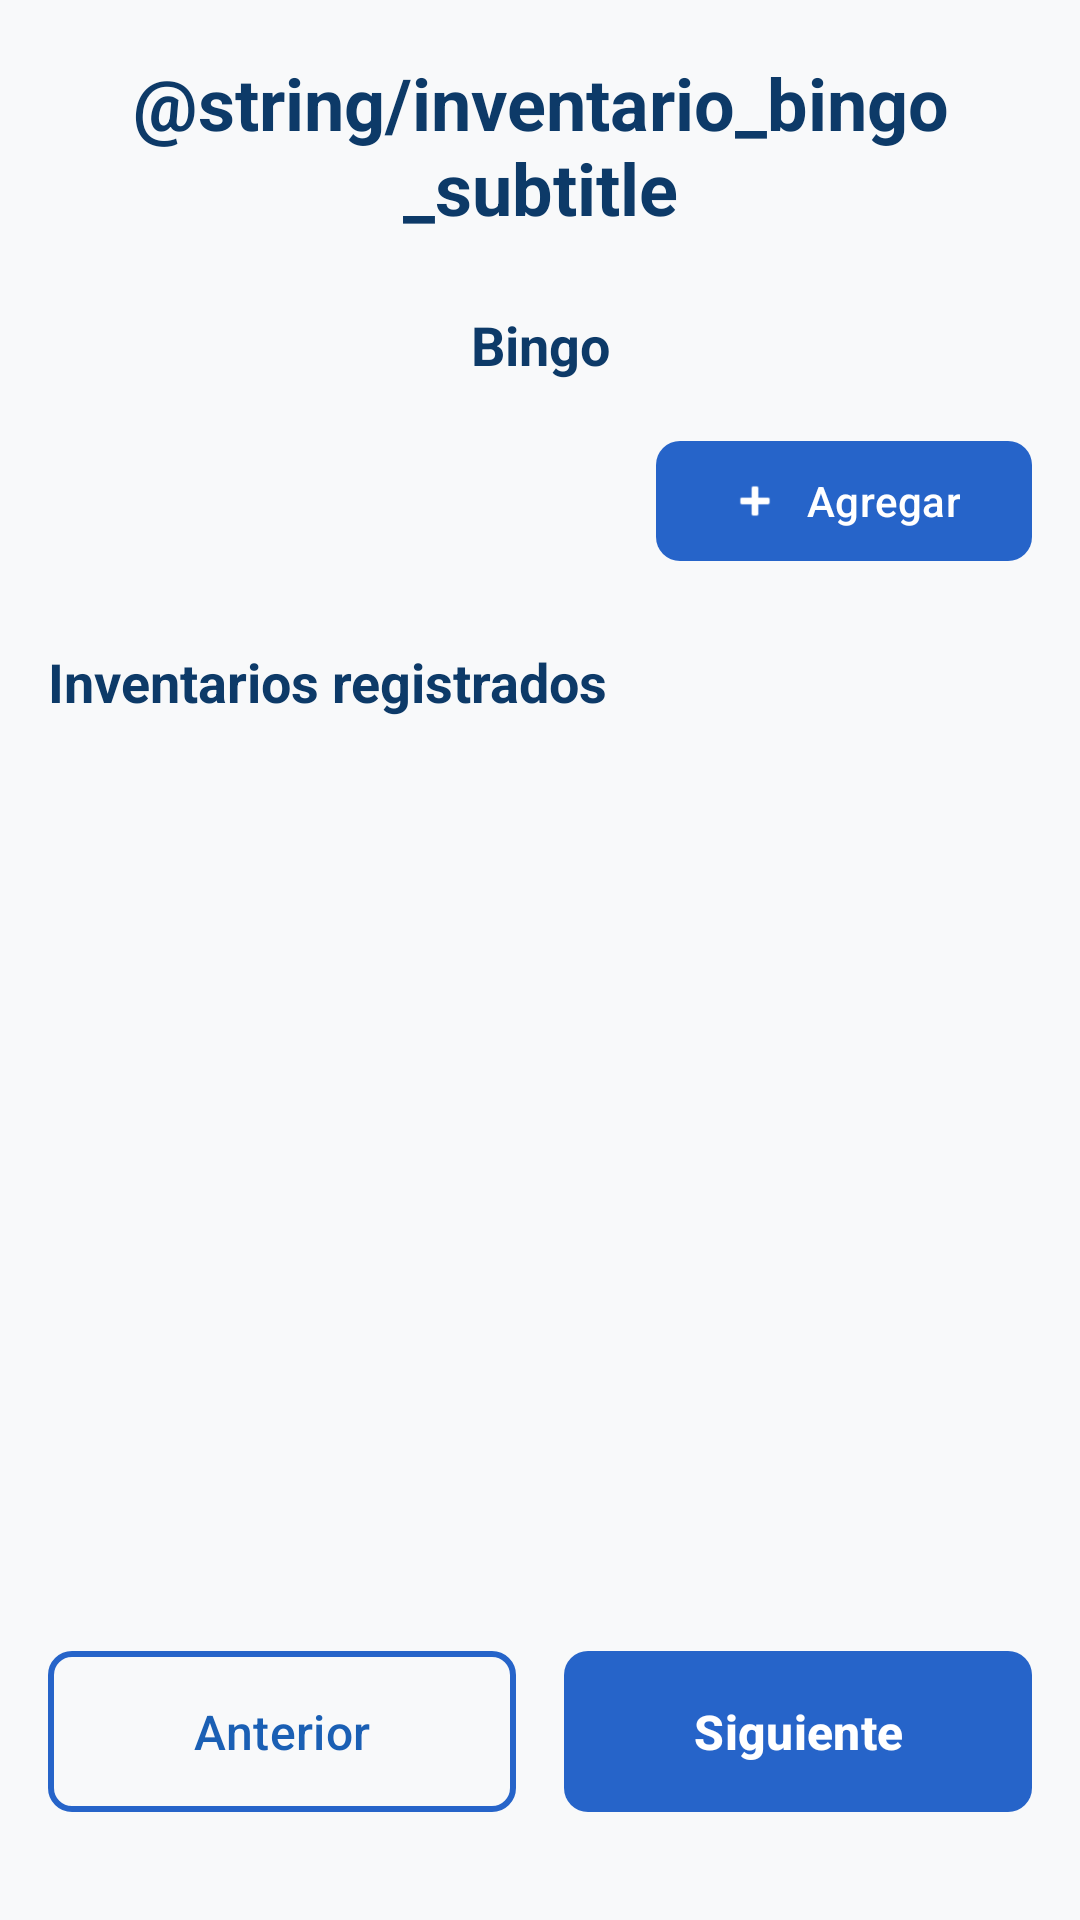

Produce the Android XML layout that renders to this screen, including the resource entries it uses.
<!-- AndroidManifest.xml: application theme Theme.ColjuegosSIVO -->
<!-- res/layout/fragment_inventario_bingo_reportado.xml -->
<?xml version="1.0" encoding="utf-8"?>
<androidx.constraintlayout.widget.ConstraintLayout xmlns:android="http://schemas.android.com/apk/res/android"
    xmlns:app="http://schemas.android.com/apk/res-auto"
    xmlns:tools="http://schemas.android.com/tools"
    android:id="@+id/constraintLayout"
    android:layout_width="match_parent"
    android:layout_height="match_parent"
    android:background="@color/app_background"
    android:padding="16dp"
    tools:context=".ui.establecimiento.bingo.InventarioBingoReportadoFragment">

    <TextView
        android:id="@+id/subtitle"
        android:layout_width="wrap_content"
        android:layout_height="wrap_content"
        android:gravity="center_horizontal"
        android:paddingTop="2dp"
        android:text="@string/inventario_bingo_subtitle"
        android:textColor="@color/fragment_subtitle_color"
        android:textSize="24sp"
        android:textStyle="bold"
        app:layout_constraintEnd_toEndOf="parent"
        app:layout_constraintStart_toStartOf="parent"
        app:layout_constraintTop_toTopOf="parent" />

    
    <TextView
        android:id="@+id/categoriaTitle"
        android:layout_width="match_parent"
        android:layout_height="wrap_content"
        android:layout_marginTop="24dp"
        android:gravity="center_horizontal"
        android:text="@string/inventario_bingo_reportado_categoria_title"
        android:textColor="@color/fragment_subtitle_color"
        android:textSize="18sp"
        android:textStyle="bold"
        app:layout_constraintEnd_toEndOf="parent"
        app:layout_constraintStart_toStartOf="parent"
        app:layout_constraintTop_toBottomOf="@id/subtitle" />

    
    <com.google.android.material.button.MaterialButton
        android:id="@+id/btnAgregar"
        style="@style/Widget.Material3.Button"
        android:layout_width="wrap_content"
        android:layout_height="wrap_content"
        android:layout_marginTop="16dp"
        android:text="@string/inventario_reportado_agregar"
        app:backgroundTint="@color/login_button_color_init"
        app:cornerRadius="8dp"
        app:icon="@android:drawable/ic_input_add"
        app:layout_constraintEnd_toEndOf="parent"
        app:layout_constraintTop_toBottomOf="@id/categoriaTitle" />

    
    <com.google.android.material.textfield.TextInputLayout
        android:id="@+id/searchInputLayout"
        style="@style/Form.InputLayout"
        android:layout_width="match_parent"
        android:layout_height="wrap_content"
        android:layout_marginTop="16dp"
        android:hint="@string/inventario_acta_busqueda"
        android:visibility="gone"
        app:endIconMode="clear_text"
        app:layout_constraintEnd_toEndOf="parent"
        app:layout_constraintStart_toStartOf="parent"
        app:layout_constraintTop_toBottomOf="@id/btnAgregar"
        app:startIconDrawable="@android:drawable/ic_menu_search">

        <com.google.android.material.textfield.TextInputEditText
            android:id="@+id/searchEditText"
            android:layout_width="match_parent"
            android:layout_height="56dp"
            android:inputType="text"
            android:maxLength="100"
            android:maxLines="1"
            android:paddingStart="48dp"
            android:paddingEnd="48dp"
            android:textColor="@color/input_text_color"
            android:textSize="16sp" />

    </com.google.android.material.textfield.TextInputLayout>

    
    <TextView
        android:id="@+id/tvInventariosRegistrados"
        android:layout_width="match_parent"
        android:layout_height="wrap_content"
        android:layout_marginTop="24dp"
        android:text="@string/inventario_bingo_registrado_titulo"
        android:textColor="@color/fragment_subtitle_color"
        android:textSize="18sp"
        android:textStyle="bold"
        app:layout_constraintEnd_toEndOf="parent"
        app:layout_constraintStart_toStartOf="parent"
        app:layout_constraintTop_toBottomOf="@id/searchInputLayout" />

    
    <androidx.recyclerview.widget.RecyclerView
        android:id="@+id/recyclerInventariosRegistrados"
        android:layout_width="match_parent"
        android:layout_height="0dp"
        android:layout_marginTop="16dp"
        android:layout_marginBottom="16dp"
        app:layoutManager="androidx.recyclerview.widget.LinearLayoutManager"
        app:layout_constraintBottom_toTopOf="@id/layoutBotones"
        app:layout_constraintEnd_toEndOf="parent"
        app:layout_constraintStart_toStartOf="parent"
        app:layout_constraintTop_toBottomOf="@id/tvInventariosRegistrados"
        tools:itemCount="2"
        tools:listitem="@layout/item_inventario_bingo_registrado" />

    
    <LinearLayout
        android:id="@+id/layoutBotones"
        android:layout_width="match_parent"
        android:layout_height="wrap_content"
        android:layout_marginTop="24dp"
        android:layout_marginBottom="16dp"
        android:orientation="horizontal"
        android:weightSum="2"
        app:layout_constraintBottom_toBottomOf="parent"
        app:layout_constraintEnd_toEndOf="parent"
        app:layout_constraintStart_toStartOf="parent">

        <com.google.android.material.button.MaterialButton
            android:id="@+id/btnAnterior"
            style="@style/Widget.Material3.Button.OutlinedButton"
            android:layout_width="0dp"
            android:layout_height="wrap_content"
            android:layout_marginEnd="8dp"
            android:layout_weight="1"
            android:paddingVertical="16dp"
            android:text="@string/inventario_reportado_anterior"
            android:textSize="16sp"
            app:cornerRadius="8dp"
            app:strokeColor="@color/login_button_color_init"
            app:strokeWidth="2dp" />

        <com.google.android.material.button.MaterialButton
            android:id="@+id/btnSiguiente"
            android:layout_width="0dp"
            android:layout_height="wrap_content"
            android:layout_marginStart="8dp"
            android:layout_weight="1"
            android:paddingVertical="16dp"
            android:text="@string/inventario_reportado_siguiente"
            android:textSize="16sp"
            android:textStyle="bold"
            app:backgroundTint="@color/login_button_color_init"
            app:cornerRadius="8dp"
            app:elevation="4dp" />

    </LinearLayout>

</androidx.constraintlayout.widget.ConstraintLayout>
<!-- res/layout/item_inventario_bingo_registrado.xml (included above) -->
<?xml version="1.0" encoding="utf-8"?>
<com.google.android.material.card.MaterialCardView xmlns:android="http://schemas.android.com/apk/res/android"
    xmlns:app="http://schemas.android.com/apk/res-auto"
    xmlns:tools="http://schemas.android.com/tools"
    android:layout_width="match_parent"
    android:layout_height="wrap_content"
    android:layout_marginHorizontal="16dp"
    android:layout_marginTop="2dp"
    android:layout_marginBottom="2dp"
    app:cardCornerRadius="8dp"
    app:cardElevation="4dp"
    app:strokeColor="@color/white"
    app:cardBackgroundColor="@color/acta_background">

    <androidx.constraintlayout.widget.ConstraintLayout
        android:layout_width="match_parent"
        android:layout_height="wrap_content"
        android:paddingVertical="1dp"
        android:paddingHorizontal="16dp">

        <LinearLayout
            android:id="@+id/layoutMarca"
            android:layout_width="match_parent"
            android:layout_height="wrap_content"
            android:orientation="vertical"
            app:layout_constraintEnd_toEndOf="parent"
            app:layout_constraintStart_toStartOf="parent"
            app:layout_constraintTop_toTopOf="parent">

            <TextView
                android:id="@+id/numeroRegistro"
                android:layout_width="wrap_content"
                android:layout_height="wrap_content"
                android:textColor="@color/acta_text_title"
                android:textSize="14sp"
                android:textStyle="bold"
                tools:text="# 1" />

            <TextView
                android:id="@+id/tipoApuestaNombreText"
                android:layout_width="wrap_content"
                android:layout_height="wrap_content"
                android:textColor="@color/acta_text_title"
                android:textSize="14sp"
                android:textStyle="bold"
                tools:text="SILLAS DE BINGO CON APUESTA HASTA \$250" />

            <TextView
                android:id="@+id/codigoText"
                android:layout_width="wrap_content"
                android:layout_height="wrap_content"
                android:textColor="@color/acta_text_title"
                android:textSize="14sp"
                android:textStyle="bold"
                tools:text="Código apuesta: 8" />

            <TextView
                android:id="@+id/sillasText"
                android:layout_width="wrap_content"
                android:layout_height="wrap_content"
                android:textColor="@color/acta_text_title"
                android:textSize="14sp"
                android:textStyle="bold"
                tools:text="Sillas reportadas: 200" />

            <TextView
                android:id="@+id/estadoText"
                android:layout_width="wrap_content"
                android:layout_height="wrap_content"
                android:textColor="@color/acta_text_title"
                android:textSize="14sp"
                android:textStyle="bold"
                tools:text="Estado: Operando" />

        </LinearLayout>

        <LinearLayout
            android:id="@+id/layoutBotones"
            android:layout_width="wrap_content"
            android:layout_height="wrap_content"
            android:layout_marginTop="0dp"
            android:orientation="horizontal"
            android:gravity="center_vertical|end"
            app:layout_constraintEnd_toEndOf="parent"
            app:layout_constraintTop_toTopOf="@id/layoutMarca"
            app:layout_constraintBottom_toBottomOf="@id/layoutMarca">

            <com.google.android.material.button.MaterialButton
                android:id="@+id/btnEditar"
                style="@style/Widget.Material3.Button.IconButton"
                android:layout_width="0dp"
                android:layout_height="wrap_content"
                android:layout_weight="1"
                app:icon="@drawable/ic_edit"
                app:iconTint="@color/blue" />

            <com.google.android.material.button.MaterialButton
                android:id="@+id/btnEliminar"
                style="@style/Widget.Material3.Button.IconButton"
                android:layout_width="0dp"
                android:layout_height="wrap_content"
                android:layout_weight="1"
                app:icon="@drawable/ic_delete"
                app:iconTint="@color/red" />

        </LinearLayout>

    </androidx.constraintlayout.widget.ConstraintLayout>

</com.google.android.material.card.MaterialCardView>
<!-- resources referenced by this layout -->
<resources>
  <color name="acta_background">#FFFFFFFF</color>
  <color name="acta_text_title">#212529</color>
  <color name="app_background">#F8F9FA</color>
  <color name="blue">#0D3A68</color>
  <color name="fragment_subtitle_color">#0D3A68</color>
  <color name="input_text_color">#FF000000</color>
  <color name="login_button_color_init">#2664C9</color>
  <color name="red">#C62828</color>
  <color name="white">#FFFFFFFF</color>
  <!-- drawable ic_edit (drawable) -->
  <vector xmlns:android="http://schemas.android.com/apk/res/android"
      android:width="24dp"
      android:height="24dp"
      android:viewportWidth="24"
      android:viewportHeight="24">
      <path
          android:fillColor="#000000"
          android:fillType="evenOdd"
          android:pathData="m3.99 16.854-1.314 3.504a0.75 0.75 0 0 0 0.966 0.965l3.503-1.314a3 3 0 0 0 1.068-0.687L18.36 9.175s-0.354-1.061-1.414-2.122c-1.06-1.06-2.122-1.414-2.122-1.414L4.677 15.786a3 3 0 0 0-0.687 1.068zm12.249-12.63 1.383-1.383c0.248-0.248 0.579-0.406 0.925-0.348 0.487 0.08 1.232 0.322 1.934 1.025 0.703 0.703 0.945 1.447 1.025 1.934 0.058 0.346-0.1 0.677-0.348 0.925L19.774 7.76s-0.353-1.06-1.414-2.12c-1.06-1.062-2.121-1.415-2.121-1.415z"/>
  </vector>
  <string name="inventario_acta_busqueda">Buscar marca o serial</string>
  <string name="inventario_bingo_registrado_titulo">Inventarios registrados</string>
  <string name="inventario_bingo_reportado_categoria_title">Bingo</string>
  <string name="inventario_reportado_agregar">Agregar</string>
  <string name="inventario_reportado_anterior">Anterior</string>
  <string name="inventario_reportado_siguiente">Siguiente</string>
  <style name="Form.InputLayout" parent="Widget.Coljuegos.TextInputLayout.Outlined">
          <item name="android:layout_marginTop">0dp</item>
      </style>
  <style name="Theme.ColjuegosSIVO" parent="Theme.Material3.DayNight.NoActionBar">
      
          <item name="android:statusBarColor">@color/app_background</item>
          
          <item name="android:windowLightStatusBar">true</item>
          
          <item name="colorPrimary">@color/main</item>
          <item name="colorOnPrimary">@color/white</item>
          
          <item name="colorOnSecondary">@color/black</item>
          
      </style>
  <style name="Widget.Coljuegos.TextInputLayout.Outlined" parent="Widget.MaterialComponents.TextInputLayout.OutlinedBox">
          <item name="android:paddingTop">4dp</item>
          <item name="android:paddingBottom">4dp</item>
          <item name="android:textColorHint">@color/input_text_hint</item>
          <item name="boxBackgroundColor">@color/input_background</item>
          <item name="boxStrokeColor">@color/text_input_stroke_color</item>
          <item name="boxBackgroundMode">outline</item>
          <item name="boxCornerRadiusBottomEnd">@dimen/input_border</item>
          <item name="boxCornerRadiusBottomStart">@dimen/input_border</item>
          <item name="boxCornerRadiusTopEnd">@dimen/input_border</item>
          <item name="boxCornerRadiusTopStart">@dimen/input_border</item>
          <item name="boxStrokeWidth">1dp</item>
      </style>
  <color name="main">#1A5FB4</color>
  <color name="black">#FF000000</color>
  <color name="input_text_hint">#9CA3AF</color>
  <color name="input_background">#FFFFFFFF</color>
  <dimen name="input_border">12dp</dimen>
</resources>
